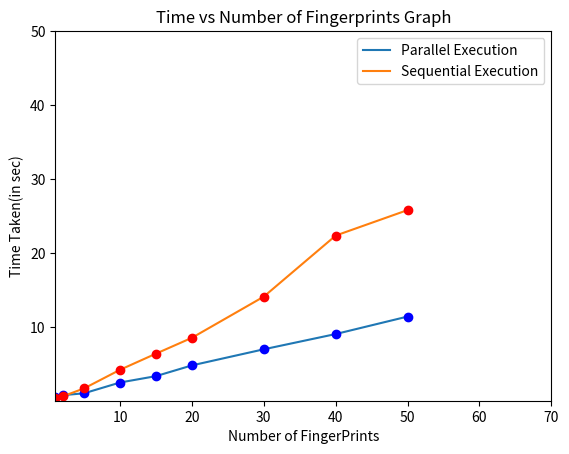

Here is the Python script that generated this plot:
import matplotlib.pyplot as plt

# line 1 points
from scipy.constants import alpha

x1 = [1, 2, 5, 10, 15, 20, 30, 40, 50]
y1 = [0.4996628761291504, float(0.7469878196716309), 1.0076236724853516, 2.4654011726379395, 3.328091621398926, 4.781199932098389, 6.958374500274658, 9.021849393844604, 11.386521100997925]
y2 = [0.35704493522644043, 0.5852251052856445, 1.6679506301879883, 4.186087369918823, 6.369455337524414, 8.5143723487854, 14.083029747009277, 22.34259557723999, 25.790124893188477]

# plotting the line 1 points
plt.plot(x1, y1, label="Parallel Execution")
plt.plot(x1, y1, 'bo')

# plotting the line 2 points
plt.plot(x1, y2, label="Sequential Execution")
plt.plot(x1, y2, 'ro')
plt.axis([1, 70, 0.001, 50])
# naming the x axis
plt.xlabel('Number of FingerPrints')
# naming the y axis
plt.ylabel('Time Taken(in sec)')
# giving a title to my graph
plt.title('Time vs Number of Fingerprints Graph')

# show a legend on the plot
plt.legend()

# function to show the plot
plt.show()
